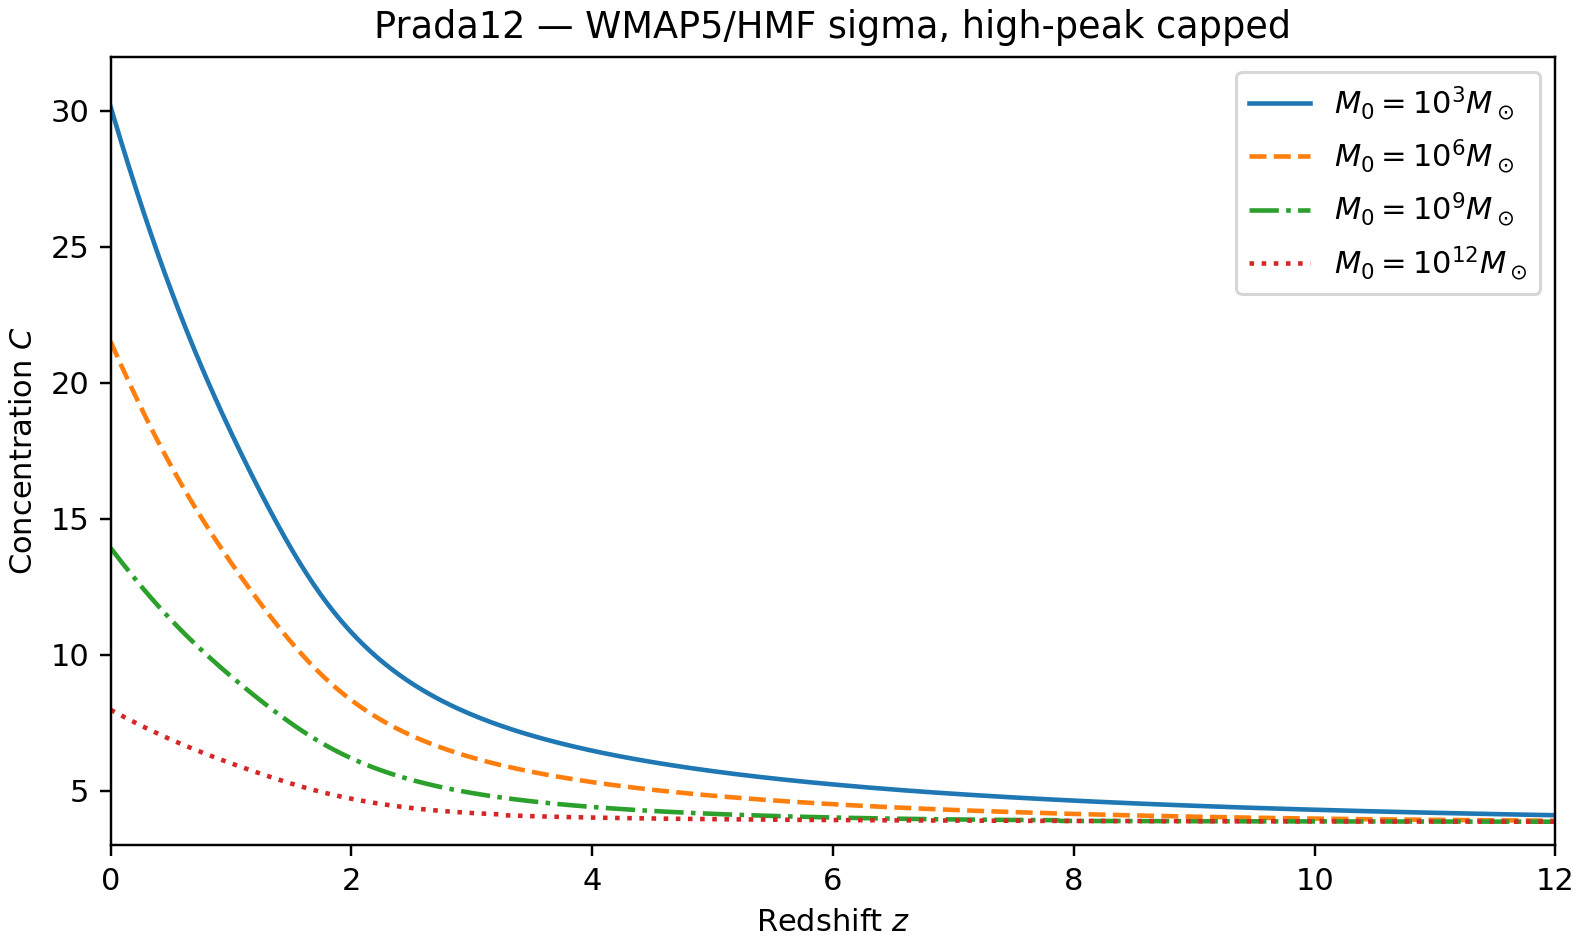

Values plotted in this chart, from the file beside it:
z, mass_track_M0_1e+03_msun, mass_track_M0_1e+06_msun, mass_track_M0_1e+09_msun, mass_track_M0_1e+12_msun, concentration_M0_1e+03, concentration_M0_1e+06, concentration_M0_1e+09, concentration_M0_1e+12
0.000000000000000000e+00, 1.000000000000000000e+03, 1.000000000000000000e+06, 1.000000000000000000e+09, 1.000000000000000000e+12, 3.014145830427965933e+01, 2.151371979660536127e+01, 1.392794574645244410e+01, 7.977476415945417898e+00
2.999999999999999889e-02, 9.953305497041626495e+02, 9.939370145582859404e+05, 9.912110641475341320e+08, 9.853290863737161865e+11, 2.969945772230303760e+01, 2.121446990498305851e+01, 1.375527537957485080e+01, 7.906330615366854886e+00
5.999999999999999778e-02, 9.906123198751785139e+02, 9.878110321786000859e+05, 9.823560549553180933e+08, 9.706676800240020752e+11, 2.926115598963731657e+01, 2.091769685213819585e+01, 1.358397722156661303e+01, 7.835716358970808315e+00
8.999999999999999667e-02, 9.858501337055824933e+02, 9.816292082805278478e+05, 9.734460621506981850e+08, 9.560331171712769775e+11, 2.882696020359879441e+01, 2.062367398548812503e+01, 1.341421992366773708e+01, 7.765678203000292434e+00
1.199999999999999956e-01, 9.810484259027388134e+02, 9.753981180882799672e+05, 9.644912424059233665e+08, 9.414410352852514648e+11, 2.839722965751539974e+01, 2.033264263143298933e+01, 1.324614621630547795e+01, 7.696300094696097993e+00
1.499999999999999944e-01, 9.762112820915383509e+02, 9.691238145800454076e+05, 9.555009107020893097e+08, 9.269055392461525879e+11, 2.797227756218740424e+01, 2.004481320236666519e+01, 1.307987607505248207e+01, 7.627624571887779759e+00
1.799999999999999933e-01, 9.713424732974289100e+02, 9.628118792994607938e+05, 9.464836207006002665e+08, 9.124393482529787598e+11, 2.755236374777367203e+01, 1.976035843451058227e+01, 1.291551261558043961e+01, 7.559675599917344613e+00
2.099999999999999922e-01, 9.664454862342909109e+02, 9.564674670699044364e+05, 9.374472356965582371e+08, 8.980539261421462402e+11, 2.713772381657287269e+01, 1.947943252767428035e+01, 1.275312472708992750e+01, 7.492515983046488692e+00
2.399999999999999911e-01, 9.615235499996095996e+02, 9.500953454783459892e+05, 9.283989914687879086e+08, 8.837595973519138184e+11, 2.672854571074864083e+01, 1.920216767813173675e+01, 1.259279815490063115e+01, 7.426165261242240412e+00
2.700000000000000178e-01, 9.565796596803718330e+02, 9.436999298541134922e+05, 9.193455521296758652e+08, 8.695656504177775879e+11, 2.632497896170984930e+01, 1.892866416849204114e+01, 1.243459451042224906e+01, 7.360634720125743158e+00
2.999999999999999889e-01, 9.516165972923082563e+02, 9.372853143524405314e+05, 9.102930599047474861e+08, 8.554804305959692383e+11, 2.592713785311790531e+01, 1.865899849882750772e+01, 1.227855725859630276e+01, 7.295966111616198901e+00
3.299999999999999600e-01, 9.466369504088313533e+02, 9.308552996577826561e+05, 9.012471796292853355e+08, 8.415114229740113525e+11, 2.553510377160075961e+01, 1.839322495141763980e+01, 1.212471474758999079e+01, 7.232156002851537480e+00
3.599999999999999867e-01, 9.416431287814106099e+02, 9.244134177436158061e+05, 8.922131386313198805e+08, 8.276653272293892822e+11, 2.514892754602226077e+01, 1.813137715125105132e+01, 1.197306835174542705e+01, 7.169211121138808096e+00
3.900000000000000133e-01, 9.366373792078959468e+02, 9.179629540605032817e+05, 8.831957625722701550e+08, 8.139481250322329102e+11, 2.476863175203275702e+01, 1.787345922582885294e+01, 1.182364600341965932e+01, 7.107152402627472831e+00
4.199999999999999845e-01, 9.316217988676842197e+02, 9.115069674701609183e+05, 8.741995077346661091e+08, 8.003651409494150391e+11, 2.439421245256151494e+01, 1.761947532619896606e+01, 1.167644518162184397e+01, 7.045955912432944501e+00
4.499999999999999556e-01, 9.265983473112092952e+02, 9.050483081980263814e+05, 8.652284901777770519e+08, 7.869210975908991699e+11, 2.402563422683698846e+01, 1.736940968718118938e+01, 1.153145398237278485e+01, 6.985630245380062497e+00
4.799999999999999822e-01, 9.215688572648734862e+02, 8.985896340388618410e+05, 8.562865121242183447e+08, 7.736201656406164551e+11, 2.366285704880572283e+01, 1.712322831968842252e+01, 1.138863893174550590e+01, 6.926175649885395913e+00
5.100000000000000089e-01, 9.165350443903631685e+02, 8.921334250179069350e+05, 8.473770858918185234e+08, 7.604660093305369873e+11, 2.330581225180203830e+01, 1.688088385266305380e+01, 1.124797626173958420e+01, 6.867550165505591053e+00
5.400000000000000355e-01, 9.114985161185270499e+02, 8.856819966830051271e+05, 8.385034556436519623e+08, 7.474618278453858643e+11, 2.295441339697428873e+01, 1.664231683024955544e+01, 1.110943964873569456e+01, 6.809768290303184202e+00
5.699999999999999512e-01, 9.064607796620982754e+02, 8.792375121801245259e+05, 8.296686171939278841e+08, 7.346103930845916748e+11, 2.260855811393177106e+01, 1.640745270158736346e+01, 1.097298736328203539e+01, 6.752802629704261150e+00
5.999999999999999778e-01, 9.014232492980107736e+02, 8.728019932450825581e+05, 8.208753360773514509e+08, 7.219140841558598633e+11, 2.226812985813607426e+01, 1.617620681662249638e+01, 1.083856745668080990e+01, 6.696622539931224694e+00
6.300000000000000044e-01, 8.963872529984931816e+02, 8.663773302275426686e+05, 8.121261640638209581e+08, 7.093749189298636475e+11, 2.193299959297240420e+01, 1.594850000383381605e+01, 1.070611627943960720e+01, 6.641224925406673307e+00
6.599999999999999201e-01, 8.913540384802386143e+02, 8.599652912489593728e+05, 8.034234542781749964e+08, 6.969945829467930908e+11, 2.160302740775476238e+01, 1.572423634170861817e+01, 1.057559333749296115e+01, 6.586565977569001973e+00
6.899999999999999467e-01, 8.863247787324318097e+02, 8.535675305838026106e+05, 7.947693750656274557e+08, 6.847744559319583740e+11, 2.127805807302139840e+01, 1.550331353947701629e+01, 1.044693802491328505e+01, 6.532630055964294691e+00
7.199999999999999734e-01, 8.813005770771021616e+02, 8.471855963427225361e+05, 7.861659227270282507e+08, 6.727156361485233154e+11, 2.095793851294903831e+01, 1.528562397917571403e+01, 1.032008656844177530e+01, 6.479395792183078484e+00
7.500000000000000000e-01, 8.762824718089264024e+02, 8.408209375270927558e+05, 7.776149332337877750e+08, 6.608189627901080322e+11, 2.064250784801484784e+01, 1.507105419623615639e+01, 1.019495467880219230e+01, 6.426812278062859818e+00
7.800000000000000266e-01, 8.712714404561307902e+02, 8.344749105163620552e+05, 7.691180930198727846e+08, 6.490850365938581543e+11, 2.033159813836729057e+01, 1.485947983990747190e+01, 1.007149171297291801e+01, 6.374874669863510590e+00
8.099999999999999423e-01, 8.662684036993726977e+02, 8.281487850427010562e+05, 7.606769489374496937e+08, 6.375142388352363281e+11, 2.002503831260430900e+01, 1.465079471229021735e+01, 9.949628954641202228e+00, 6.323539025708505790e+00
8.399999999999999689e-01, 8.612742289813349998e+02, 8.218437497013468528e+05, 7.522929174532868862e+08, 6.261067488487967529e+11, 1.972265580949624209e+01, 1.444488043869459304e+01, 9.829296169440198128e+00, 6.272776023356438913e+00
8.699999999999999956e-01, 8.562897338361424318e+02, 8.155609170397581765e+05, 7.439672931547422409e+08, 6.148625602042723389e+11, 1.942427831568648955e+01, 1.424161878717915641e+01, 9.710409470676909294e+00, 6.222568634080309025e+00
8.999999999999999112e-01, 8.513156889645449610e+02, 8.093013282640462276e+05, 7.357012566268882751e+08, 6.037814956541396484e+11, 1.912973562931276561e+01, 1.404089294708698077e+01, 9.592909722701866926e+00, 6.172862433813613769e+00
9.299999999999999378e-01, 8.463528210780262953e+02, 8.030659575970647857e+05, 7.274958817559238672e+08, 5.928632209572047119e+11, 1.883885633911566870e+01, 1.384258772056038822e+01, 9.476733315480935005e+00, 6.123652941675023165e+00
9.599999999999999645e-01, 8.414018155325649104e+02, 7.968557163189657731e+05, 7.193521425083869696e+08, 5.821072576724476318e+11, 1.855148411657856045e+01, 1.364658484389617321e+01, 9.361815147463495634e+00, 6.074903213230841814e+00
9.899999999999999911e-01, 8.364633187706100443e+02, 7.906714565178492339e+05, 7.112709192306915522e+08, 5.715129950082452393e+11, 1.826747010173783892e+01, 1.345279073395610681e+01, 9.248082590769254097e+00, 6.026585024711557992e+00
1.020000000000000018e+00, 8.315379405879493788e+02, 7.845139745753573952e+05, 7.032530045091042519e+08, 5.610797008039597168e+11, 1.798667459652980583e+01, 1.326110944052948248e+01, 9.135484701860717038e+00, 5.978688458452444898e+00
1.050000000000000044e+00, 8.266262562404576784e+02, 7.783840144095732830e+05, 6.952991086263560057e+08, 5.508065317136647949e+11, 1.770897202893874933e+01, 1.307145471131114789e+01, 9.023976108421509323e+00, 5.931172310626805277e+00
1.080000000000000071e+00, 8.217288084042314722e+02, 7.722822704954012297e+05, 6.874098646476124525e+08, 5.406925426553153687e+11, 1.743425392287619502e+01, 1.288375204345634550e+01, 8.913512803129636453e+00, 5.884039145089462686e+00
1.109999999999999876e+00, 8.168461090012953036e+02, 7.662093906806507148e+05, 6.795858331654238701e+08, 5.307366955829101562e+11, 1.716280316053737565e+01, 1.269819324507944458e+01, 8.804201138022637707e+00, 5.837333529528780041e+00
1.139999999999999902e+00, 8.119786409018893210e+02, 7.601659788143108599e+05, 6.718275067305130959e+08, 5.209378676340220337e+11, 1.689387097073871757e+01, 1.251425925406729078e+01, 8.695739842694294452e+00, 5.790923614148528742e+00
1.169999999999999929e+00, 8.071268595133022927e+02, 7.541525972019524779e+05, 6.641353139927964211e+08, 5.112948587004421997e+11, 1.662772319060205106e+01, 1.233214471669704437e+01, 8.588246854152123078e+00, 5.744873037620962464e+00
1.199999999999999956e+00, 8.022911942642822396e+02, 7.481697689018164529e+05, 6.565096235748114586e+08, 5.018063984655156250e+11, 1.636435598811330294e+01, 1.215184310177434668e+01, 8.481719103219040434e+00, 5.699164449664384513e+00
1.229999999999999982e+00, 7.974720499932186613e+02, 7.422179798739020480e+05, 6.489507476977601051e+08, 4.924711529479984131e+11, 1.610379136696119673e+01, 1.197336949695382557e+01, 8.376157310944444490e+00, 5.653825384403004861e+00
1.260000000000000009e+00, 7.926698082475521687e+02, 7.362976809932687320e+05, 6.414589455785818100e+08, 4.832877305888864746e+11, 1.584608366290961534e+01, 1.179676163350883122e+01, 8.271588970681362341e+00, 5.608860247005607036e+00
1.290000000000000036e+00, 7.878848285011835060e+02, 7.304092899377616122e+05, 6.340344266148785353e+08, 4.742546879146138306e+11, 1.559132011137309348e+01, 1.162207594658921472e+01, 8.168057411824658942e+00, 5.564290748578950563e+00
1.319999999999999840e+00, 7.831174492960682301e+02, 7.245531929594799876e+05, 6.266773533730764389e+08, 4.653705348072614746e+11, 1.533962170395829894e+01, 1.144939545367751244e+01, 8.065614138084242768e+00, 5.520151197378623920e+00
1.349999999999999867e+00, 7.783679893136322789e+02, 7.187297465485030552e+05, 6.193878443938965797e+08, 4.566337394099113770e+11, 1.509114064887079465e+01, 1.127883077708047388e+01, 7.964314407046422239e+00, 5.476457992449005552e+00
1.379999999999999893e+00, 7.736367483811566217e+02, 7.129392789966574637e+05, 6.121659768280490637e+08, 4.480427326930266724e+11, 1.484605458317946791e+01, 1.111050631451249338e+01, 7.864239204983709541e+00, 5.433266008391705704e+00
1.409999999999999920e+00, 7.689240084178466077e+02, 7.071820918684573844e+05, 6.050117889139850140e+08, 4.395959127056657715e+11, 1.460456339637060452e+01, 1.094456211643864840e+01, 7.765479162383656764e+00, 5.390604451432721156e+00
1.439999999999999947e+00, 7.642300343248998615e+02, 7.014584613857549848e+05, 5.979252823085957766e+08, 4.312916485334818115e+11, 1.436688943809915919e+01, 1.078114963515350588e+01, 7.668126915566593205e+00, 5.348522660487067704e+00
1.469999999999999973e+00, 7.595550748235253877e+02, 6.957686397321036784e+05, 5.909064242808622122e+08, 4.231282839837417603e+11, 1.413325988031932745e+01, 1.062042066261208006e+01, 7.572269677628812090e+00, 5.307067328430117747e+00
1.500000000000000000e+00, 7.548993632445483399e+02, 6.901128562823446700e+05, 5.839551497776738405e+08, 4.151041410160595093e+11, 1.390390292039209186e+01, 1.046253831995109707e+01, 7.478011368204329656e+00, 5.266274828754322179e+00
1.530000000000000027e+00, 7.502631182729357988e+02, 6.844913187624928541e+05, 5.770713633703086376e+08, 4.072175229361055908e+11, 1.367903966988288467e+01, 1.030765891233352960e+01, 7.385450301387200156e+00, 5.226200019602383229e+00
1.560000000000000053e+00, 7.456465446503106023e+02, 6.789042143445904367e+05, 5.702549410894174576e+08, 3.994667173682751465e+11, 1.345887640733643664e+01, 1.015592674139821128e+01, 7.294675632465824400e+00, 5.186869884627958172e+00
1.589999999999999858e+00, 7.410498338382817565e+02, 6.733517106808370445e+05, 5.635057321557492018e+08, 3.918499990220988770e+11, 1.324359770074866560e+01, 1.000747146769930929e+01, 7.205758068006948847e+00, 5.148330212672139972e+00
1.619999999999999885e+00, 7.364731646451921279e+02, 6.678339568809679477e+05, 5.568235606133147478e+08, 3.843656322661027222e+11, 1.303335658684006582e+01, 9.862403331150435548e+00, 7.118776035606531494e+00, 5.110607281588035455e+00
1.649999999999999911e+00, 7.319167038186920990e+02, 6.623510844365515513e+05, 5.502082268711822033e+08, 3.770118735218264160e+11, 1.282828249595392123e+01, 9.720806716793097380e+00, 7.033788700307413322e+00, 5.073724471438798567e+00
1.679999999999999938e+00, 7.273806066063519893e+02, 6.569032080955987331e+05, 5.436595091596488953e+08, 3.697869734897939453e+11, 1.262846865542045727e+01, 9.582755474131600337e+00, 6.950840079574246211e+00, 5.037707309035384107e+00
1.709999999999999964e+00, 7.228650172863684702e+02, 6.514904266906254925e+05, 5.371771649061042070e+08, 3.626891792183948364e+11, 1.243397304712047990e+01, 9.448293372303318449e+00, 6.869949786044144524e+00, 5.002557372022245374e+00
1.739999999999999991e+00, 7.183700696702643427e+02, 6.461128239230767358e+05, 5.307609320355299115e+08, 3.557167360258576660e+11, 1.224482017818606394e+01, 9.317441435999835875e+00, 6.791146052401773048e+00, 4.968294411514525777e+00
1.770000000000000018e+00, 7.138958875793342713e+02, 6.407704691068087704e+05, 5.244105302002224326e+08, 3.488678892847924194e+11, 1.206100314798424122e+01, 9.190199352100073327e+00, 6.714433609763361233e+00, 4.934912024980451228e+00
... 341 more rows
